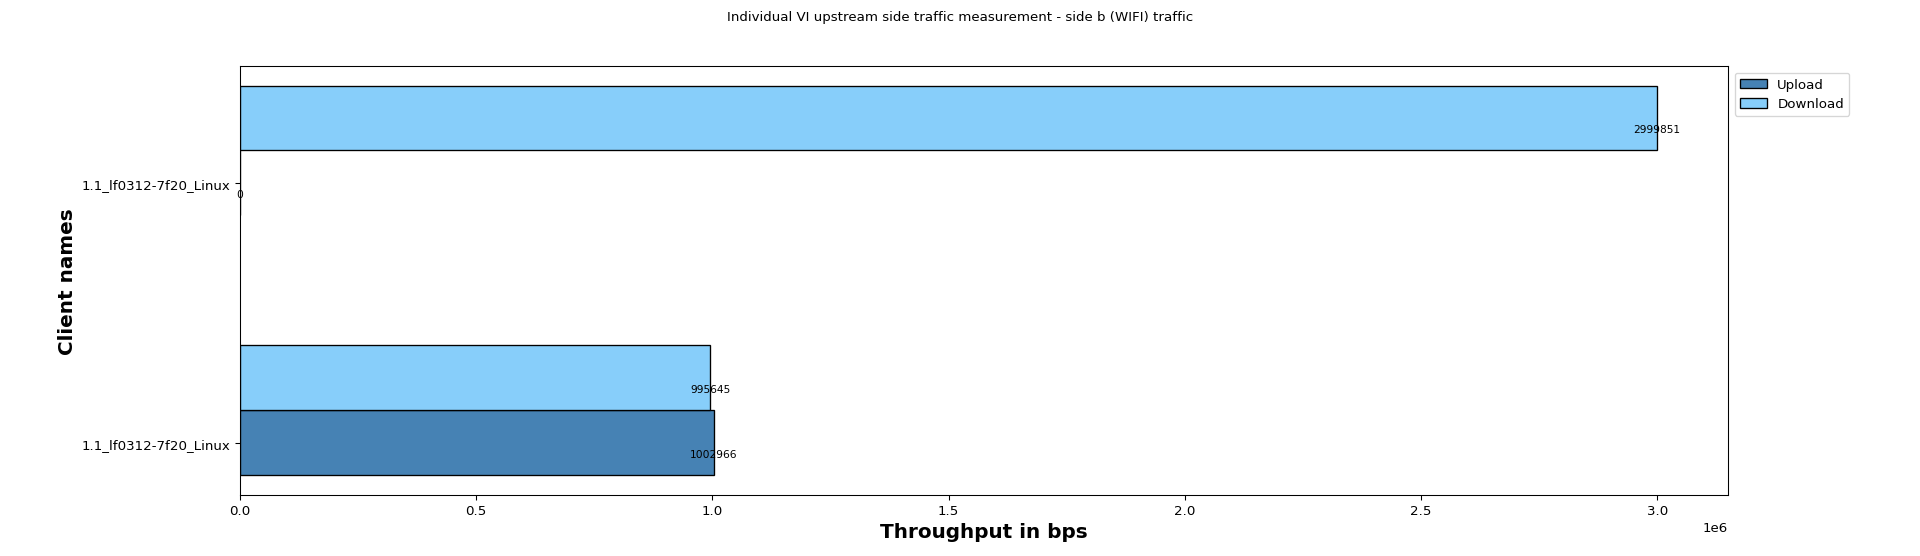

Data behind this chart, as committed beside it:
Client names, Upload, Download
1.1_lf0312-7f20_Linux, 1002966, 995645
1.1_lf0312-7f20_Linux, 0, 2999851
